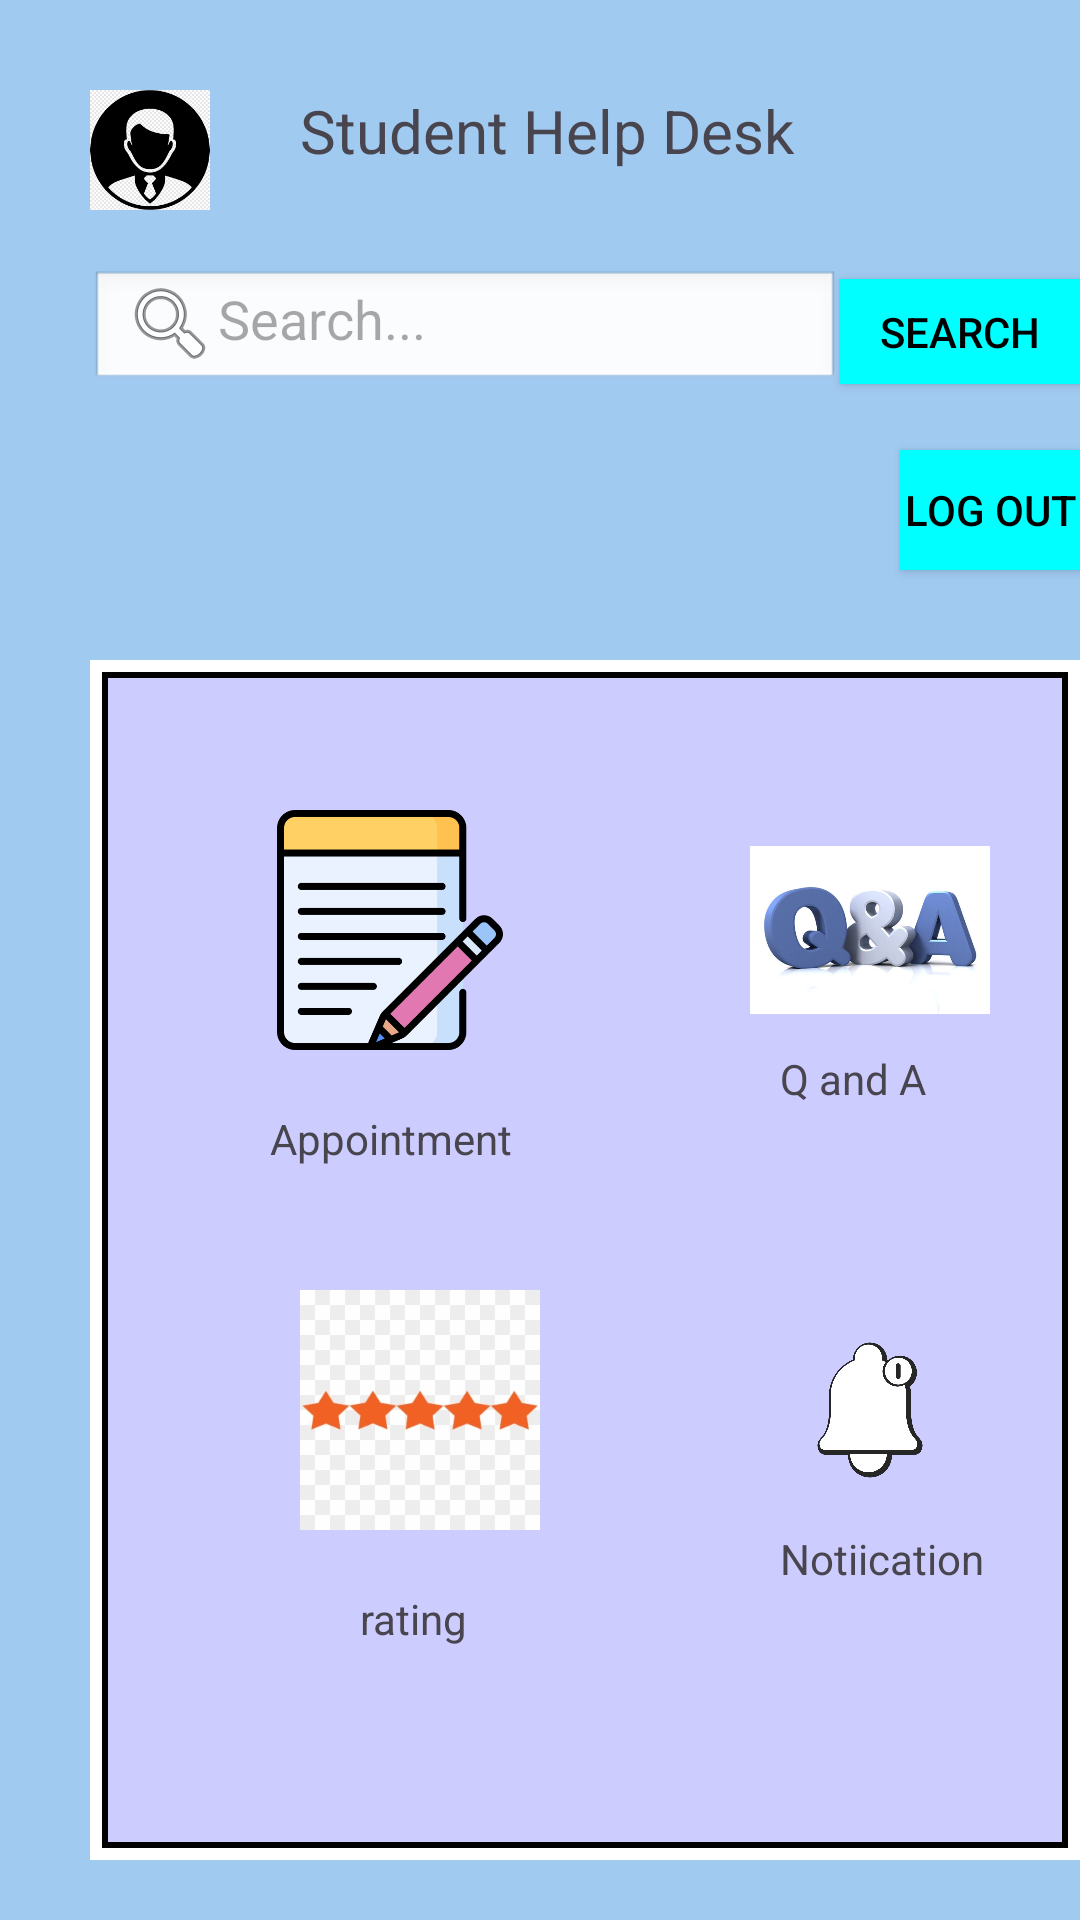

Produce the Android XML layout that renders to this screen, including the resource entries it uses.
<!-- AndroidManifest.xml: application theme Theme.Studenthelpdesk -->
<!-- res/layout/lecturerhomepage.xml -->
<RelativeLayout
    xmlns:android="http://schemas.android.com/apk/res/android"
    xmlns:app="http://schemas.android.com/apk/res-auto"
    xmlns:tools="http://schemas.android.com/tools"
    android:layout_width="440dp"
    android:layout_height="match_parent"
    android:orientation="vertical"
    android:background=" #A1CAF1"
    android:layout_gravity="center_horizontal">

    <LinearLayout
        android:layout_marginLeft="30dp"
        android:layout_marginTop="30dp"
        android:layout_width="match_parent"
        android:layout_height="100dp"
        android:orientation="horizontal">

        <ImageView
            android:id="@+id/imageView2"
            android:layout_width="40dp"
            android:layout_height="40dp"
            app:srcCompat="@drawable/profile" />

        <TextView
            android:id="@+id/textView"
            android:layout_marginLeft="30dp"
            android:layout_marginTop="0dp"
            android:layout_width="wrap_content"
            android:layout_height="wrap_content"
            android:textSize="20sp"
            android:text="Student Help Desk" />

        <TextView
            android:id="@+id/userName"
            android:layout_marginLeft="30dp"
            android:layout_marginTop="0dp"
            android:layout_width="wrap_content"
            android:layout_height="wrap_content"
            android:textSize="20sp"
            android:text="" />



    </LinearLayout>
    <LinearLayout
        android:layout_width="400dp"
        android:layout_height="200dp"
        android:orientation="horizontal"
        >
        <Button
            android:id="@+id/logoutBtn"
            android:layout_width="wrap_content"
            android:layout_height="40dp"
            android:layout_marginLeft="300dp"
            android:layout_marginTop="150dp"
            app:backgroundTint="@null"
            android:background="#00FFFF"
            android:textColor="#000000"
            android:text="Log Out" />


    </LinearLayout>

    <LinearLayout
        android:layout_marginLeft="30dp"
        android:layout_marginTop="90dp"
        android:layout_width="wrap_content"
        android:layout_height="60dp"
        android:orientation="horizontal">

        <EditText
            android:id="@+id/search_bar"
            android:layout_width="250dp"
            android:layout_height="40dp"
            android:hint="Search..."
            android:inputType="text"
            android:imeOptions="actionSearch"
            android:contentDescription="Search input field"
            android:background="@android:drawable/edit_text"
            android:drawableStart="@android:drawable/ic_menu_search"/>

        <Button
            android:id="@+id/searchBtn"
            android:layout_width="wrap_content"
            android:layout_height="35dp"
            android:layout_marginLeft="0dp"
            app:backgroundTint="@null"
            android:background="#00FFFF"
            android:textColor="#000000"
            android:text="Search" />
    </LinearLayout>

    <LinearLayout
        android:layout_width="350dp"
        android:layout_height="400dp"
        android:layout_marginLeft="30dp"
        android:layout_marginTop="220dp"
        android:orientation="vertical"
        android:background="@drawable/border_background2"
        >

        <LinearLayout
        android:layout_width="350dp"
            android:layout_height="160dp"
            android:layout_marginTop="30dp"

            android:orientation="horizontal"
            >
            <LinearLayout
                android:layout_width="150dp"
                android:layout_height="150dp"
                android:orientation="vertical"
                >
                <ImageView
                    android:id="@+id/appointmentImg"
                    android:layout_marginLeft="60dp"
                    android:layout_marginTop="20dp"
                    android:layout_width="80dp"
                    android:layout_height="80dp"
                    app:srcCompat="@drawable/appointment" />
                <TextView
                    android:id="@+id/appointmentTxt"
                    android:layout_width="wrap_content"
                    android:layout_height="26dp"
                    android:layout_marginLeft="60dp"
                    android:layout_marginTop="20dp"
                    android:text="Appointment" />
            </LinearLayout>

            <LinearLayout
                android:layout_width="150dp"
                android:layout_height="160dp"
                android:layout_marginLeft="40dp"

                android:orientation="vertical">

                <ImageView
                    android:id="@+id/qandaImg"
                    android:layout_marginLeft="30dp"
                    android:layout_marginTop="20dp"
                    android:layout_width="80dp"
                    android:layout_height="80dp"
                    app:srcCompat="@drawable/qanda" />
                <TextView
                    android:id="@+id/qandaTxt"
                    android:layout_width="wrap_content"
                    android:layout_height="26dp"
                    android:layout_marginLeft="40dp"
                    android:layout_marginTop="0dp"
                    android:text="Q and A" />
            </LinearLayout>


        </LinearLayout>
        <LinearLayout
            android:layout_width="400dp"
            android:layout_height="160dp"
            android:orientation="horizontal"
            >
            <LinearLayout
                android:layout_width="150dp"
                android:layout_height="160dp"
                android:layout_marginLeft="40dp"
                android:orientation="vertical">

                <ImageView
                    android:id="@+id/ratingImg"
                    android:layout_marginLeft="30dp"
                    android:layout_marginTop="20dp"
                    android:layout_width="80dp"
                    android:layout_height="80dp"
                    app:srcCompat="@drawable/rating" />
                <TextView
                    android:id="@+id/ratingTxt"
                    android:layout_width="wrap_content"
                    android:layout_height="26dp"
                    android:layout_marginLeft="50dp"
                    android:layout_marginTop="20dp"
                    android:text="rating" />
            </LinearLayout>
            <LinearLayout
                android:layout_width="150dp"
                android:layout_height="160dp"
                android:orientation="vertical">

                <ImageView
                    android:id="@+id/notificationImg"
                    android:layout_marginLeft="30dp"
                    android:layout_marginTop="20dp"
                    android:layout_width="80dp"
                    android:layout_height="80dp"
                    app:srcCompat="@drawable/notification" />
                <TextView
                    android:id="@+id/notificationTxt"
                    android:layout_width="wrap_content"
                    android:layout_height="26dp"
                    android:layout_marginLeft="40dp"
                    android:layout_marginTop="0dp"
                    android:text="Notiication" />
            </LinearLayout>

        </LinearLayout>
        <LinearLayout
            android:layout_width="400dp"
            android:layout_height="160dp"
            android:orientation="horizontal"


            >
            <LinearLayout
                android:layout_width="150dp"
                android:layout_height="160dp"
                android:orientation="vertical">


            </LinearLayout>

        </LinearLayout>
    </LinearLayout>
</RelativeLayout>
<!-- resources referenced by this layout -->
<resources>
  <!-- drawable appointment: png bitmap (drawable, 12528 bytes) -->
  <!-- drawable border_background2 (drawable) -->
  <?xml version="1.0" encoding="utf-8"?>
  <layer-list xmlns:android="http://schemas.android.com/apk/res/android">
      
      <item android:drawable="@android:color/white" />
  
      
      <item
          android:left="4dp"
          android:right="4dp"
          android:top="4dp"
          android:bottom="4dp">
          <shape android:shape="rectangle">
              <solid android:color="#ccccff " /> 
              <stroke
                  android:width="2dp"
                  android:color="#000000" />
          </shape>
      </item>
  </layer-list>
  <!-- drawable notification: png bitmap (drawable, 76027 bytes) -->
  <!-- drawable profile: png bitmap (drawable, 12278 bytes) -->
  <!-- drawable qanda: png bitmap (drawable, 111125 bytes) -->
  <!-- drawable rating: png bitmap (drawable, 19064 bytes) -->
  <style name="Theme.Studenthelpdesk" parent="Base.Theme.Studenthelpdesk" />
  <style name="Base.Theme.Studenthelpdesk" parent="Theme.Material3.DayNight.NoActionBar">
          
          
      </style>
</resources>
